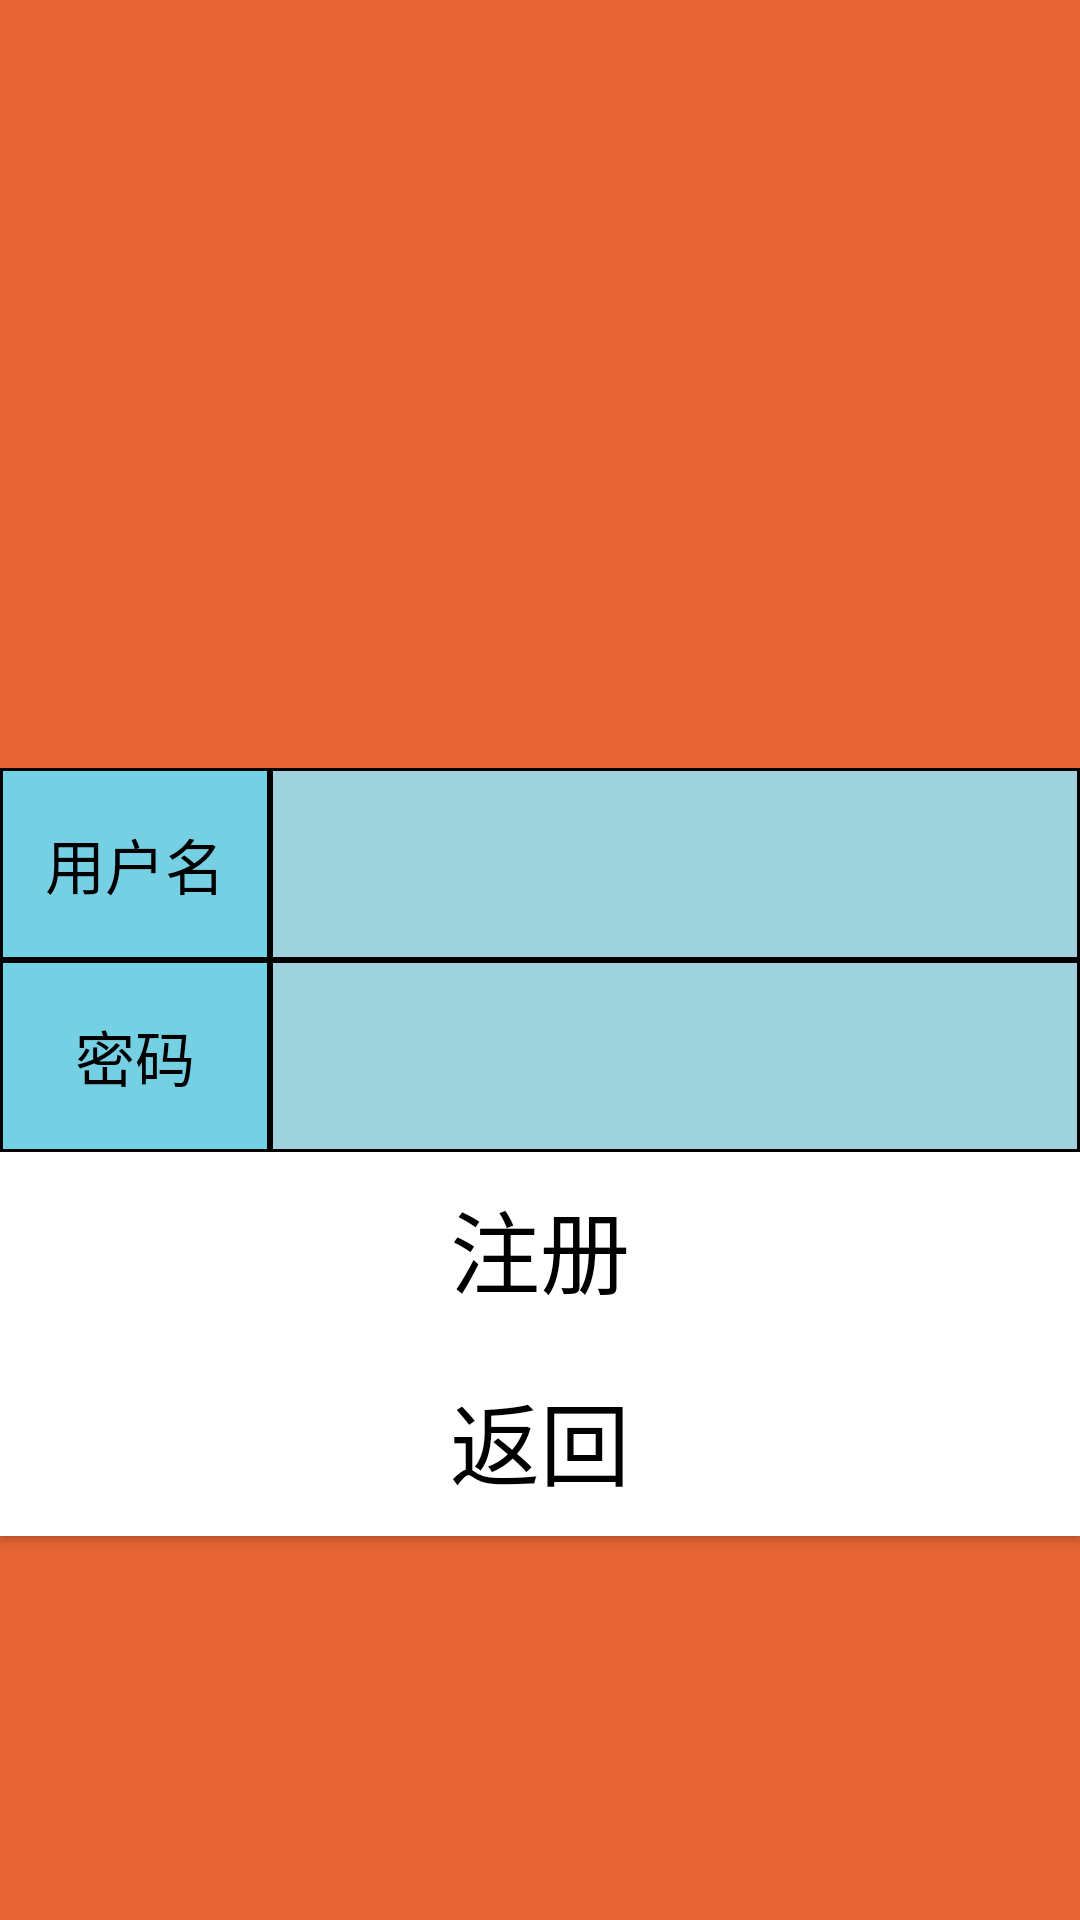

This screen was rendered from an Android layout file. Write that file and the resources it references.
<!-- AndroidManifest.xml: application theme AppTheme -->
<!-- res/layout/log_register.xml -->
<?xml version="1.0" encoding="utf-8"?>
<LinearLayout xmlns:android="http://schemas.android.com/apk/res/android"
    android:layout_width="match_parent"
    android:layout_height="match_parent"
    android:orientation="vertical"
    android:background="@color/div_orange">
    <LinearLayout
        android:layout_width="match_parent"
        android:layout_height="0dp"
        android:layout_weight="2"
        android:orientation="vertical">

    </LinearLayout>
    <LinearLayout
        android:layout_width="match_parent"
        android:layout_height="0dp"
        android:layout_weight="1"
        android:orientation="vertical">
        <LinearLayout
            android:layout_width="match_parent"
            android:layout_height="0dp"
            android:orientation="horizontal"
            android:layout_weight="1">
            <TextView
                android:layout_width="0dp"
                android:layout_height="match_parent"
                android:text="用户名"
                android:id="@+id/tv_zhuce_username"
                android:textColor="#000000"
                android:layout_weight="1"
                android:gravity="center"
                android:background="@drawable/biankuang"
                android:textSize="20sp"
                />
            <EditText
                android:layout_width="0dp"
                android:layout_height="match_parent"
                android:layout_weight="3"
                android:id="@+id/account_zhuce"
                android:background="@drawable/biankuang_solid"/>
        </LinearLayout>
        <LinearLayout
            android:layout_width="match_parent"
            android:layout_height="0dp"
            android:orientation="horizontal"
            android:layout_weight="1">
            <TextView
                android:layout_width="0dp"
                android:layout_height="match_parent"
                android:text="密码"
                android:id="@+id/tv_zhuce_password"
                android:textColor="#000000"
                android:layout_weight="1"
                android:gravity="center"
                android:textSize="20sp"
                android:background="@drawable/biankuang"/>
            <EditText
                android:layout_width="0dp"
                android:layout_height="match_parent"
                android:layout_weight="3"
                android:id="@+id/password_zhuce"
                android:background="@drawable/biankuang_solid"/>
        </LinearLayout>

    </LinearLayout>
    <LinearLayout
        android:layout_width="match_parent"
        android:layout_height="0dp"
        android:orientation="vertical"
        android:layout_weight="2">

        <Button
            android:id="@+id/register1"
            android:layout_width="match_parent"
            android:layout_height="0dp"
            android:layout_weight="1"
            android:text="注册"
            android:textColor="#000000"
            android:textSize="30sp"
            android:background="#ffffff"
            />
        <Button
            android:id="@+id/back"
            android:layout_width="match_parent"
            android:layout_height="0dp"
            android:layout_weight="1"
            android:text="返回"
            android:textColor="#000000"
            android:textSize="30sp"
            android:background="#ffffff"
            />
        <LinearLayout
            android:layout_width="match_parent"
            android:layout_height="0dp"
            android:layout_weight="2"></LinearLayout>
    </LinearLayout>

</LinearLayout>
<!-- resources referenced by this layout -->
<resources>
  <color name="div_orange">#e76534</color>
  <!-- drawable biankuang (drawable) -->
  <?xml version="1.0" encoding="utf-8"?>
  <shape xmlns:android="http://schemas.android.com/apk/res/android">
      <solid android:color="#76d0e3" ></solid>
      <stroke android:width="1dp"  android:color="#000000" />
  </shape>
  <!-- drawable biankuang_solid (drawable) -->
  <?xml version="1.0" encoding="utf-8"?>
  <shape xmlns:android="http://schemas.android.com/apk/res/android">
      <solid android:color="#9ed3de" ></solid>
      <stroke android:width="1dp"  android:color="#000000"  android:alpha="0.1" />
  </shape>
  <style name="AppTheme" parent="Theme.AppCompat.Light.DarkActionBar">
      	
          <item name="colorPrimary">@color/colorPrimary</item>
          <item name="colorPrimaryDark">@color/colorPrimaryDark</item>
          <item name="colorAccent">@color/colorAccent</item>
      </style>
  <color name="colorPrimary">#3F51B5</color>
  <color name="colorPrimaryDark">#303F9F</color>
  <color name="colorAccent">#FF4081</color>
</resources>
